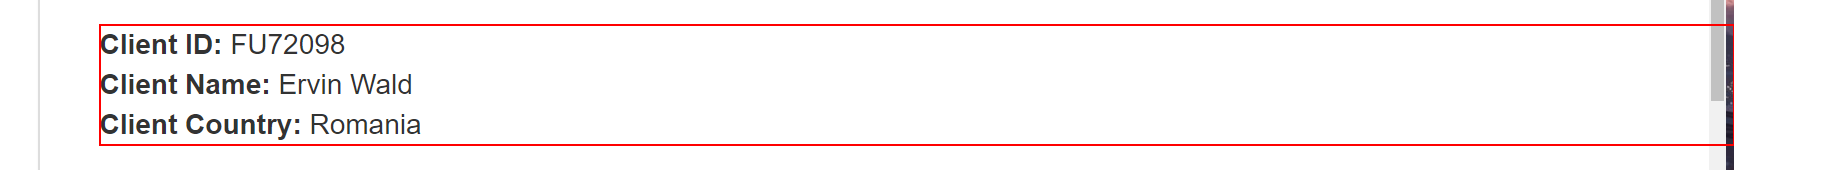
Task: Robotic Enterprise Framework for the Advanced Ui Path exercice 1
Workflow: GetWorkItemTaxID

Step 1: get-text from the paragraph in window 'ACME System 1 - Work Items' (chrome.exe)
